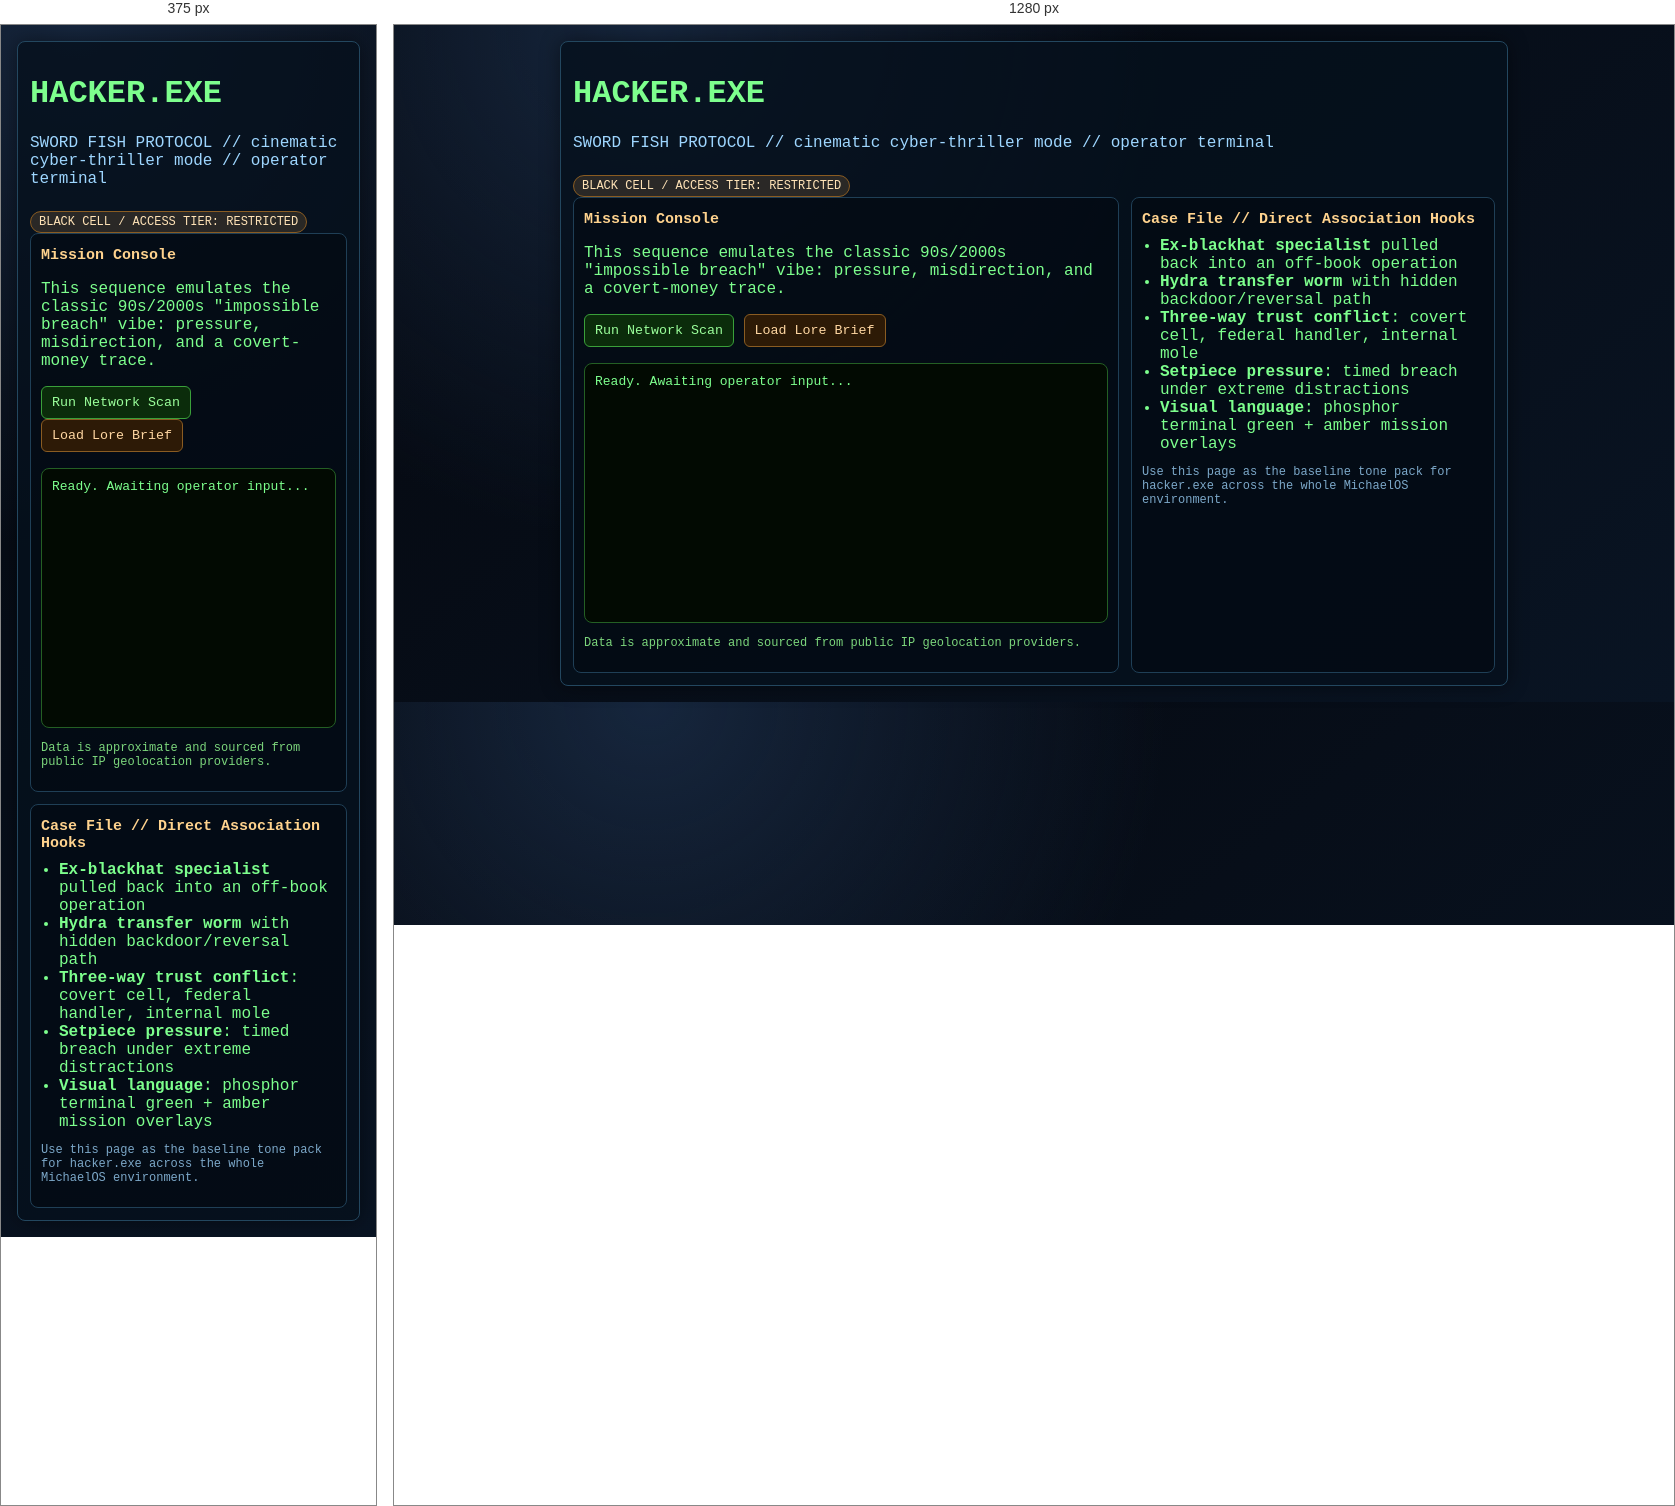
Rendered at 375 px and 1280 px, left to right.

<!-- file: hacker-exe.html -->
<!doctype html>
<html lang="en"><head>
<meta charset="utf-8"/><meta name="viewport" content="width=device-width,initial-scale=1"/>
<title>HACKER.EXE // Swordfish Protocol</title>
<style>
:root{--bg:#05080f;--bg2:#091423;--neon:#7dff8d;--amber:#ffb24d;--panel:#06101d;--line:#23475f}
*{box-sizing:border-box}
body{margin:0;background:radial-gradient(circle at 20% 0%,#16263d,transparent 42%),linear-gradient(140deg,var(--bg),var(--bg2));color:var(--neon);font-family:'Courier New',monospace}
.wrap{max-width:980px;margin:0 auto;padding:16px}
a{color:#b7d2ff}
.panel{border:1px solid var(--line);background:rgba(6,16,29,.82);padding:12px;border-radius:8px;box-shadow:0 0 20px rgba(0,0,0,.45)}
.header{display:flex;justify-content:space-between;gap:10px;align-items:flex-start;flex-wrap:wrap}
.badge{font-size:12px;color:#ffe3b7;border:1px solid #8a5c22;background:rgba(255,178,77,.14);padding:3px 8px;border-radius:12px}
.lead{color:#9ed6ff;margin:.35rem 0 .8rem}
button{padding:8px 10px;border:1px solid #3aa03a;background:#0b2c0b;color:#9bff9b;border-radius:6px;cursor:pointer;font-family:inherit}
button.alt{border-color:#8a5c22;background:#2d1a06;color:#ffd7a2}
pre{white-space:pre-wrap;background:#020a02;border:1px solid #245f24;padding:10px;border-radius:8px;min-height:260px}
.grid{display:grid;grid-template-columns:1.2fr .8fr;gap:12px}
.card{border:1px solid #1f3f56;background:rgba(3,9,16,.55);padding:10px;border-radius:8px}
.card h3{margin:.2rem 0 .55rem;color:#ffd38e;font-size:15px}
ul{margin:.1rem 0;padding-left:18px}
.small{font-size:12px;color:#7cd67c}
.logline{color:#7ca8c9;font-size:12px}
@media (max-width:780px){.grid{grid-template-columns:1fr}}
</style></head><body>
<div class="wrap">
  <div class="panel">
    <div class="header">
      <div>
        <h1>HACKER.EXE</h1>
        <p class="lead">SWORD FISH PROTOCOL // cinematic cyber-thriller mode // operator terminal</p>
      </div>
      <span class="badge">BLACK CELL / ACCESS TIER: RESTRICTED</span>
    </div>

    <div class="grid">
      <div class="card">
        <h3>Mission Console</h3>
        <p>This sequence emulates the classic 90s/2000s "impossible breach" vibe: pressure, misdirection, and a covert-money trace.</p>
        <p>
          <button id="scan">Run Network Scan</button>
          <button id="brief" class="alt">Load Lore Brief</button>
        </p>
        <pre id="out">Ready. Awaiting operator input...</pre>
        <p class="small">Data is approximate and sourced from public IP geolocation providers.</p>
      </div>

      <div class="card">
        <h3>Case File // Direct Association Hooks</h3>
        <ul>
          <li><b>Ex-blackhat specialist</b> pulled back into an off-book operation</li>
          <li><b>Hydra transfer worm</b> with hidden backdoor/reversal path</li>
          <li><b>Three-way trust conflict</b>: covert cell, federal handler, internal mole</li>
          <li><b>Setpiece pressure</b>: timed breach under extreme distractions</li>
          <li><b>Visual language</b>: phosphor terminal green + amber mission overlays</li>
        </ul>
        <p class="logline">Use this page as the baseline tone pack for hacker.exe across the whole MichaelOS environment.</p>
      </div>
    </div>
  </div>
</div>
<script>
const out=document.getElementById('out');
const scanBtn=document.getElementById('scan');
const briefBtn=document.getElementById('brief');

function line(k,v){ return `${String(k).padEnd(16)} : ${v ?? 'n/a'}`; }

async function fetchJson(url){
  const r=await fetch(url,{cache:'no-store'});
  if(!r.ok) throw new Error(`${url} -> HTTP ${r.status}`);
  return r.json();
}

async function getNetworkProfile(){
  const providers=[
    async()=>{
      const d=await fetchJson('https://ipapi.co/json/');
      return {ip:d.ip,city:d.city,region:d.region,country:d.country_name,postal:d.postal,lat:d.latitude,lon:d.longitude,timezone:d.timezone,org:d.org,asn:d.asn,source:'ipapi.co'};
    },
    async()=>{
      const d=await fetchJson('https://ipwho.is/');
      if(d.success===false) throw new Error(d.message||'ipwho.is failed');
      return {ip:d.ip,city:d.city,region:d.region,country:d.country,postal:d.postal,lat:d.latitude,lon:d.longitude,timezone:d.timezone?.id,org:d.connection?.org,asn:d.connection?.asn,source:'ipwho.is'};
    },
    async()=>{
      const d=await fetchJson('https://ipinfo.io/json');
      const loc=(d.loc||',').split(',');
      return {ip:d.ip,city:d.city,region:d.region,country:d.country,postal:d.postal,lat:loc[0],lon:loc[1],timezone:d.timezone,org:d.org,asn:'n/a',source:'ipinfo.io'};
    }
  ];

  let lastErr='';
  for(const p of providers){
    try{return await p();}catch(e){lastErr=String(e);} 
  }
  throw new Error(lastErr||'All providers failed');
}

briefBtn.addEventListener('click', ()=>{
  out.textContent=[
    '== SWORD FISH PROTOCOL // BRIEF ==',
    'Objective : Identify operator node + route through dark-fiber shell',
    'Threat    : Misdirection campaign + compromised handlers',
    'Payload   : HYDRA transfer lattice (contains reversible sink)',
    'Directive : Trust no single signal. Verify twice. Execute once.',
    '',
    'Status    : Operator cleared for reconnaissance.'
  ].join('\n');
});

scanBtn.addEventListener('click', async()=>{
  out.textContent='Initiating reconnaissance...';
  scanBtn.disabled=true;
  try{
    const d=await getNetworkProfile();
    out.textContent=[
      '== OPERATOR NODE PROFILE ==',
      line('IP', d.ip),
      line('City', d.city),
      line('Region', d.region),
      line('Country', d.country),
      line('Postal', d.postal),
      line('Latitude', d.lat),
      line('Longitude', d.lon),
      line('Timezone', d.timezone),
      line('Org', d.org),
      line('ASN', d.asn),
      line('Source', d.source),
      '',
      'Result: Fingerprint acquired. Awaiting next mission stage.'
    ].join('\n');
  }catch(e){
    out.textContent='Lookup failed.\n'+String(e)+'\n\nTip: Some networks block public geo APIs; try VPN off or another network.';
  }finally{
    scanBtn.disabled=false;
  }
});
</script>

</body></html>